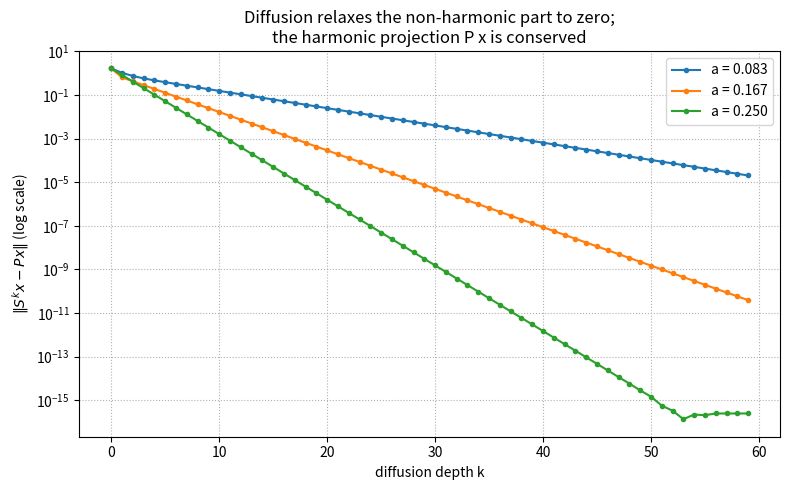

Write Python code to recreate this figure.
"""Visualization: geometric decay of the non-harmonic residual under diffusion."""
from __future__ import annotations
import numpy as np
import matplotlib.pyplot as plt

def hodge_laplacian(e: np.ndarray, d: np.ndarray) -> np.ndarray:
    return d.T @ d + e @ e.T

def harmonic_projection(delta: np.ndarray, x: np.ndarray, tol: float = 1e-9) -> np.ndarray:
    w, q = np.linalg.eigh(delta)
    cols = [q[:, i] for i in range(len(w)) if abs(w[i]) < tol]
    b = np.column_stack(cols) if cols else np.zeros((delta.shape[0], 0))
    return b @ (b.T @ x) if b.shape[1] else np.zeros_like(x)

def main() -> None:
    np.random.seed(3)
    e = np.array([[-1.0, 1.0], [-1.0, 1.0], [-1.0, 1.0]])
    d = np.array([[1.0, -1.0, 0.0]])
    delta = hodge_laplacian(e, d)
    lam_max = float(np.linalg.eigvalsh(delta).max())
    x = np.random.randn(3)
    px = harmonic_projection(delta, x)
    depths = np.arange(0, 60)
    plt.figure(figsize=(8, 5))
    for a in [0.5 / lam_max, 1.0 / lam_max, 1.5 / lam_max]:
        s = np.eye(3) - a * delta
        res = []
        xk = x.copy()
        for _ in depths:
            res.append(np.linalg.norm(xk - px))
            xk = s @ xk
        plt.semilogy(depths, res, marker="o", ms=3, label=f"a = {a:.3f}")
    plt.xlabel("diffusion depth k")
    plt.ylabel(r"$\|S^k x - P x\|$ (log scale)")
    plt.title("Diffusion relaxes the non-harmonic part to zero;\nthe harmonic projection P x is conserved")
    plt.legend()
    plt.grid(True, which="both", ls=":")
    plt.tight_layout()
    plt.savefig("residual_decay.png", dpi=150)
    print("saved residual_decay.png")

if __name__ == "__main__":
    main()
